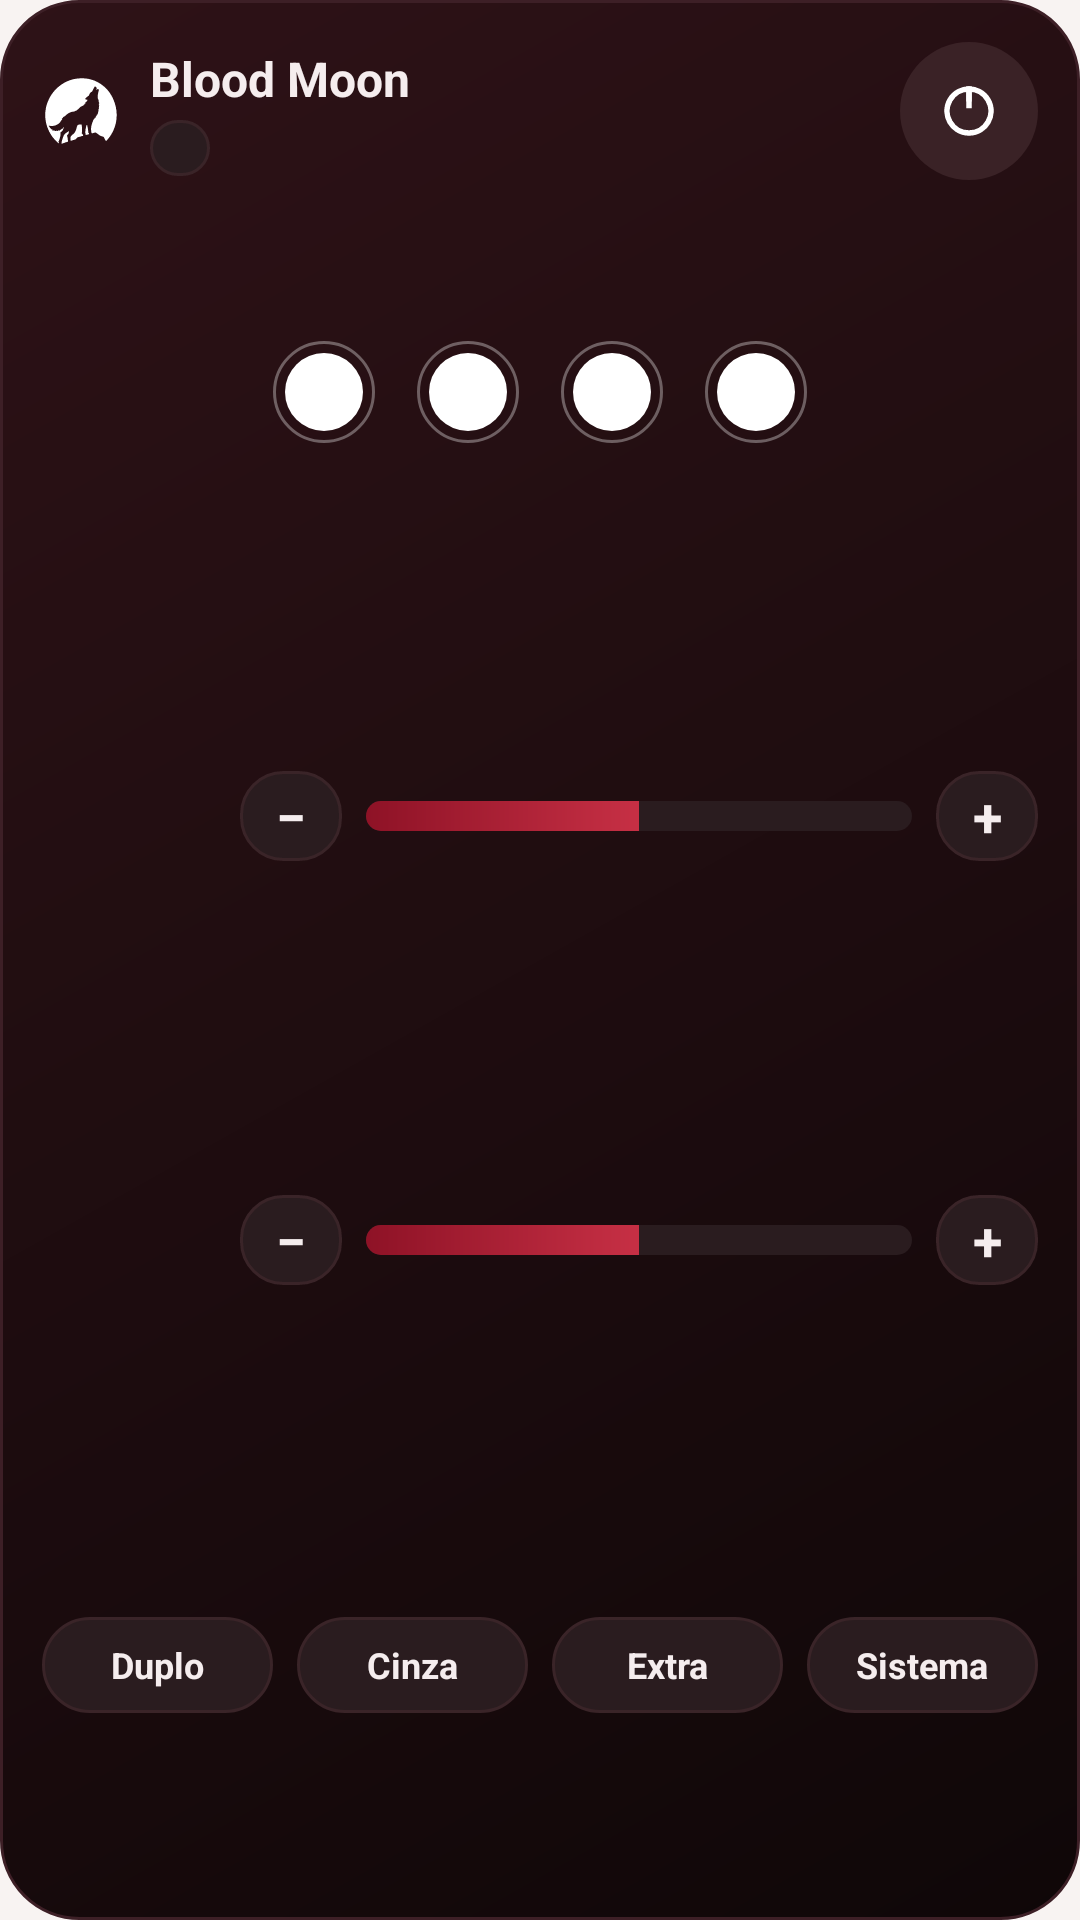

Here is an Android app screen rendered from its layout file. Give the layout XML and the strings, colors and styles it references.
<!-- AndroidManifest.xml: application theme Theme.BloodMoon -->
<!-- res/layout/widget_blood_moon.xml -->
<?xml version="1.0" encoding="utf-8"?>
<LinearLayout xmlns:android="http://schemas.android.com/apk/res/android"
    xmlns:tools="http://schemas.android.com/tools"
    android:layout_width="match_parent"
    android:layout_height="match_parent"
    android:background="@drawable/widget_background"
    android:orientation="vertical"
    android:padding="14dp">

    <LinearLayout
        android:layout_width="match_parent"
        android:layout_height="wrap_content"
        android:gravity="center_vertical"
        android:orientation="horizontal">

        <ImageView
            android:id="@+id/widget_logo"
            android:layout_width="26dp"
            android:layout_height="26dp"
            android:contentDescription="@null"
            android:src="@drawable/ic_tile_moon" />

        <LinearLayout
            android:id="@+id/widget_open_area"
            android:layout_width="0dp"
            android:layout_height="wrap_content"
            android:layout_marginStart="10dp"
            android:layout_weight="1"
            android:orientation="vertical">

            <TextView
                android:id="@+id/widget_title"
                android:layout_width="wrap_content"
                android:layout_height="wrap_content"
                android:maxLines="1"
                android:text="@string/app_name"
                android:textColor="@color/widget_text_primary"
                android:textSize="16sp"
                android:textStyle="bold" />

            <TextView
                android:id="@+id/widget_status_text"
                android:layout_width="wrap_content"
                android:layout_height="wrap_content"
                android:layout_marginTop="3dp"
                android:background="@drawable/widget_pill_off"
                android:maxLines="1"
                android:paddingStart="10dp"
                android:paddingTop="2dp"
                android:paddingEnd="10dp"
                android:paddingBottom="2dp"
                android:textColor="@color/widget_text_primary"
                android:textSize="11sp"
                android:textStyle="bold"
                tools:text="Ativo · 60%" />
        </LinearLayout>

        <ImageView
            android:id="@+id/widget_toggle_button"
            android:layout_width="46dp"
            android:layout_height="46dp"
            android:background="@drawable/widget_toggle_button_off"
            android:contentDescription="@string/home_toggle_filter"
            android:padding="12dp"
            android:src="@drawable/ic_widget_power" />
    </LinearLayout>

    <LinearLayout
        android:id="@+id/widget_row_colors"
        android:layout_width="match_parent"
        android:layout_height="0dp"
        android:layout_weight="1"
        android:gravity="center"
        android:orientation="horizontal">

        <ImageView
            android:id="@+id/widget_color_black"
            android:layout_width="34dp"
            android:layout_height="34dp"
            android:layout_marginStart="7dp"
            android:layout_marginEnd="7dp"
            android:background="@drawable/widget_dot_ring_off"
            android:contentDescription="@null"
            android:padding="4dp"
            android:src="@drawable/widget_dot" />
        <ImageView
            android:id="@+id/widget_color_red"
            android:layout_width="34dp"
            android:layout_height="34dp"
            android:layout_marginStart="7dp"
            android:layout_marginEnd="7dp"
            android:background="@drawable/widget_dot_ring_off"
            android:contentDescription="@null"
            android:padding="4dp"
            android:src="@drawable/widget_dot" />
        <ImageView
            android:id="@+id/widget_color_orange"
            android:layout_width="34dp"
            android:layout_height="34dp"
            android:layout_marginStart="7dp"
            android:layout_marginEnd="7dp"
            android:background="@drawable/widget_dot_ring_off"
            android:contentDescription="@null"
            android:padding="4dp"
            android:src="@drawable/widget_dot" />
        <ImageView
            android:id="@+id/widget_color_yellow"
            android:layout_width="34dp"
            android:layout_height="34dp"
            android:layout_marginStart="7dp"
            android:layout_marginEnd="7dp"
            android:background="@drawable/widget_dot_ring_off"
            android:contentDescription="@null"
            android:padding="4dp"
            android:src="@drawable/widget_dot" />
    </LinearLayout>

    <LinearLayout
        android:id="@+id/widget_row_int"
        android:layout_width="match_parent"
        android:layout_height="0dp"
        android:layout_weight="1"
        android:gravity="center_vertical"
        android:orientation="horizontal">

        <TextView
            android:id="@+id/widget_int_label"
            android:layout_width="66dp"
            android:layout_height="wrap_content"
            android:maxLines="2"
            android:textColor="@color/widget_text_primary"
            android:textSize="11sp"
            android:textStyle="bold" />

        <TextView
            android:id="@+id/widget_int_minus"
            android:layout_width="34dp"
            android:layout_height="30dp"
            android:background="@drawable/widget_step_button"
            android:gravity="center"
            android:text="−"
            android:textColor="@color/widget_text_primary"
            android:textSize="18sp"
            android:textStyle="bold" />

        <ProgressBar
            android:id="@+id/widget_int_bar"
            style="?android:attr/progressBarStyleHorizontal"
            android:layout_width="0dp"
            android:layout_height="10dp"
            android:layout_marginStart="8dp"
            android:layout_marginEnd="8dp"
            android:layout_weight="1"
            android:max="100"
            android:progress="50"
            android:progressDrawable="@drawable/widget_progress" />

        <TextView
            android:id="@+id/widget_int_plus"
            android:layout_width="34dp"
            android:layout_height="30dp"
            android:background="@drawable/widget_step_button"
            android:gravity="center"
            android:text="+"
            android:textColor="@color/widget_text_primary"
            android:textSize="18sp"
            android:textStyle="bold" />
    </LinearLayout>

    <LinearLayout
        android:id="@+id/widget_row_tone"
        android:layout_width="match_parent"
        android:layout_height="0dp"
        android:layout_weight="1"
        android:gravity="center_vertical"
        android:orientation="horizontal">

        <TextView
            android:id="@+id/widget_tone_label"
            android:layout_width="66dp"
            android:layout_height="wrap_content"
            android:maxLines="2"
            android:textColor="@color/widget_text_primary"
            android:textSize="11sp"
            android:textStyle="bold" />

        <TextView
            android:id="@+id/widget_tone_minus"
            android:layout_width="34dp"
            android:layout_height="30dp"
            android:background="@drawable/widget_step_button"
            android:gravity="center"
            android:text="−"
            android:textColor="@color/widget_text_primary"
            android:textSize="18sp"
            android:textStyle="bold" />

        <ProgressBar
            android:id="@+id/widget_tone_bar"
            style="?android:attr/progressBarStyleHorizontal"
            android:layout_width="0dp"
            android:layout_height="10dp"
            android:layout_marginStart="8dp"
            android:layout_marginEnd="8dp"
            android:layout_weight="1"
            android:max="100"
            android:progress="50"
            android:progressDrawable="@drawable/widget_progress" />

        <TextView
            android:id="@+id/widget_tone_plus"
            android:layout_width="34dp"
            android:layout_height="30dp"
            android:background="@drawable/widget_step_button"
            android:gravity="center"
            android:text="+"
            android:textColor="@color/widget_text_primary"
            android:textSize="18sp"
            android:textStyle="bold" />
    </LinearLayout>

    <LinearLayout
        android:id="@+id/widget_row_toggles"
        android:layout_width="match_parent"
        android:layout_height="0dp"
        android:layout_weight="1"
        android:gravity="center_vertical"
        android:orientation="horizontal">

        <TextView
            android:id="@+id/widget_opt_double"
            android:layout_width="0dp"
            android:layout_height="32dp"
            android:layout_marginStart="0dp"
            android:layout_marginEnd="4dp"
            android:layout_weight="1"
            android:background="@drawable/widget_pill_off"
            android:gravity="center"
            android:maxLines="1"
            android:text="@string/widget_opt_double"
            android:textColor="@color/widget_text_primary"
            android:textSize="12sp"
            android:textStyle="bold" />
        <TextView
            android:id="@+id/widget_opt_grayscale"
            android:layout_width="0dp"
            android:layout_height="32dp"
            android:layout_marginStart="4dp"
            android:layout_marginEnd="4dp"
            android:layout_weight="1"
            android:background="@drawable/widget_pill_off"
            android:gravity="center"
            android:maxLines="1"
            android:text="@string/widget_opt_grayscale"
            android:textColor="@color/widget_text_primary"
            android:textSize="12sp"
            android:textStyle="bold" />
        <TextView
            android:id="@+id/widget_opt_dim"
            android:layout_width="0dp"
            android:layout_height="32dp"
            android:layout_marginStart="4dp"
            android:layout_marginEnd="4dp"
            android:layout_weight="1"
            android:background="@drawable/widget_pill_off"
            android:gravity="center"
            android:maxLines="1"
            android:text="@string/widget_opt_dim"
            android:textColor="@color/widget_text_primary"
            android:textSize="12sp"
            android:textStyle="bold" />
        <TextView
            android:id="@+id/widget_opt_system"
            android:layout_width="0dp"
            android:layout_height="32dp"
            android:layout_marginStart="4dp"
            android:layout_marginEnd="0dp"
            android:layout_weight="1"
            android:background="@drawable/widget_pill_off"
            android:gravity="center"
            android:maxLines="1"
            android:text="@string/widget_opt_system"
            android:textColor="@color/widget_text_primary"
            android:textSize="12sp"
            android:textStyle="bold" />
    </LinearLayout>
</LinearLayout>
<!-- resources referenced by this layout -->
<resources>
  <color name="widget_text_primary">#F5EDEE</color>
  <!-- drawable ic_widget_power (drawable) -->
  <?xml version="1.0" encoding="utf-8"?>
  <vector xmlns:android="http://schemas.android.com/apk/res/android"
      android:width="24dp"
      android:height="24dp"
      android:viewportWidth="24"
      android:viewportHeight="24">
      <path
          android:pathData="M13,3 L13,11 L11,11 L11,3 Z"
          android:fillColor="#FFFFFFFF" />
      <path
          android:pathData="M12,4 A8,8 0 1 0 12.01,4 M12,4 L12,8"
          android:strokeColor="#FFFFFFFF"
          android:strokeWidth="2"
          android:strokeLineCap="round"
          android:fillColor="#00000000" />
  </vector>
  <!-- drawable widget_background (drawable) -->
  <?xml version="1.0" encoding="utf-8"?>
  <shape xmlns:android="http://schemas.android.com/apk/res/android" android:shape="rectangle">
      <gradient
          android:angle="315"
          android:startColor="#2E1217"
          android:endColor="#0F0708"
          android:type="linear" />
      <corners android:radius="26dp" />
      <stroke android:width="1dp" android:color="#3D1F26" />
  </shape>
  <!-- drawable widget_dot (drawable) -->
  <?xml version="1.0" encoding="utf-8"?>
  <shape xmlns:android="http://schemas.android.com/apk/res/android" android:shape="oval">
      <solid android:color="#FFFFFFFF" />
  </shape>
  <!-- drawable widget_dot_ring_off (drawable) -->
  <?xml version="1.0" encoding="utf-8"?>
  <shape xmlns:android="http://schemas.android.com/apk/res/android" android:shape="oval">
      <solid android:color="#00000000" />
      <stroke android:width="1dp" android:color="#55FFFFFF" />
  </shape>
  <!-- drawable widget_pill_off (drawable) -->
  <?xml version="1.0" encoding="utf-8"?>
  <shape xmlns:android="http://schemas.android.com/apk/res/android" android:shape="rectangle">
      <solid android:color="#2A1C1F" />
      <corners android:radius="18dp" />
      <stroke android:width="1dp" android:color="#3A2428" />
  </shape>
  <!-- drawable widget_progress (drawable) -->
  <?xml version="1.0" encoding="utf-8"?>
  <layer-list xmlns:android="http://schemas.android.com/apk/res/android">
      <item android:id="@android:id/background">
          <shape android:shape="rectangle">
              <solid android:color="#2A1C1F" />
              <corners android:radius="6dp" />
          </shape>
      </item>
      <item android:id="@android:id/progress">
          <clip>
              <shape android:shape="rectangle">
                  <gradient android:startColor="#8E1226" android:endColor="#FF4D63" android:angle="0" />
                  <corners android:radius="6dp" />
              </shape>
          </clip>
      </item>
  </layer-list>
  <!-- drawable widget_step_button (drawable) -->
  <?xml version="1.0" encoding="utf-8"?>
  <shape xmlns:android="http://schemas.android.com/apk/res/android" android:shape="rectangle">
      <solid android:color="#2A1C1F" />
      <corners android:radius="14dp" />
      <stroke android:width="1dp" android:color="#3A2428" />
  </shape>
  <!-- drawable widget_toggle_button_off (drawable) -->
  <?xml version="1.0" encoding="utf-8"?>
  <shape xmlns:android="http://schemas.android.com/apk/res/android" android:shape="oval">
      <solid android:color="@color/widget_button_off" />
  </shape>
  <string name="app_name">Blood Moon</string>
  <string name="home_toggle_filter">Ativar ou desativar o filtro</string>
  <string name="widget_opt_dim">Extra</string>
  <string name="widget_opt_double">Duplo</string>
  <string name="widget_opt_grayscale">Cinza</string>
  <string name="widget_opt_system">Sistema</string>
  <style name="Theme.BloodMoon" parent="android:Theme.Material.NoActionBar">
          <item name="android:statusBarColor">@android:color/transparent</item>
          <item name="android:navigationBarColor">@android:color/transparent</item>
          
          <item name="android:windowBackground">@color/window_background_neutral</item>
      </style>
  <color name="widget_button_off">#3A2226</color>
  <color name="window_background_neutral">#F8F3F2</color>
</resources>
